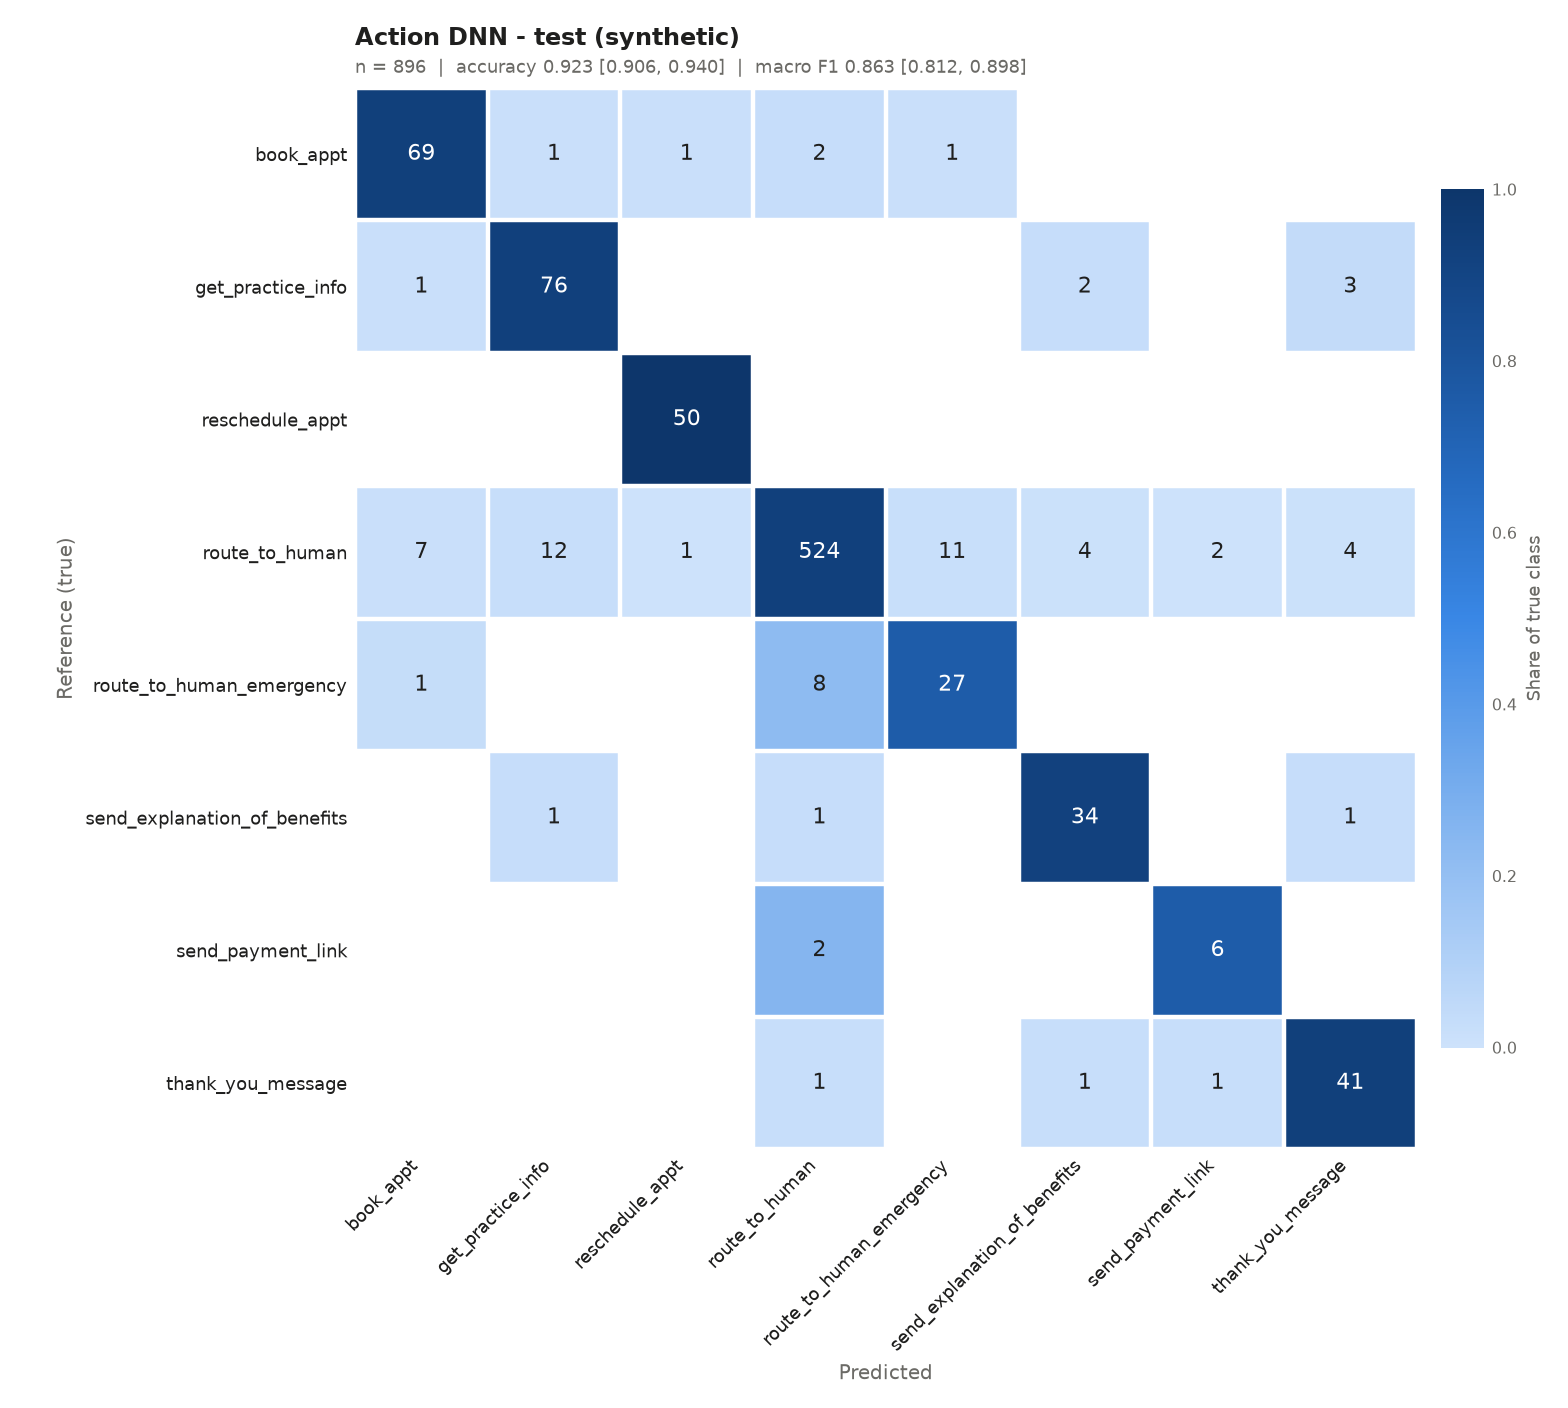

Values plotted in this chart, from the file beside it:
, book_appt, get_practice_info, reschedule_appt, route_to_human, route_to_human_emergency, send_explanation_of_benefits, send_payment_link, thank_you_message
true: book_appt, 69, 1, 1, 2, 1, 0, 0, 0
true: get_practice_info, 1, 76, 0, 0, 0, 2, 0, 3
true: reschedule_appt, 0, 0, 50, 0, 0, 0, 0, 0
true: route_to_human, 7, 12, 1, 524, 11, 4, 2, 4
true: route_to_human_emergency, 1, 0, 0, 8, 27, 0, 0, 0
true: send_explanation_of_benefits, 0, 1, 0, 1, 0, 34, 0, 1
true: send_payment_link, 0, 0, 0, 2, 0, 0, 6, 0
true: thank_you_message, 0, 0, 0, 1, 0, 1, 1, 41
